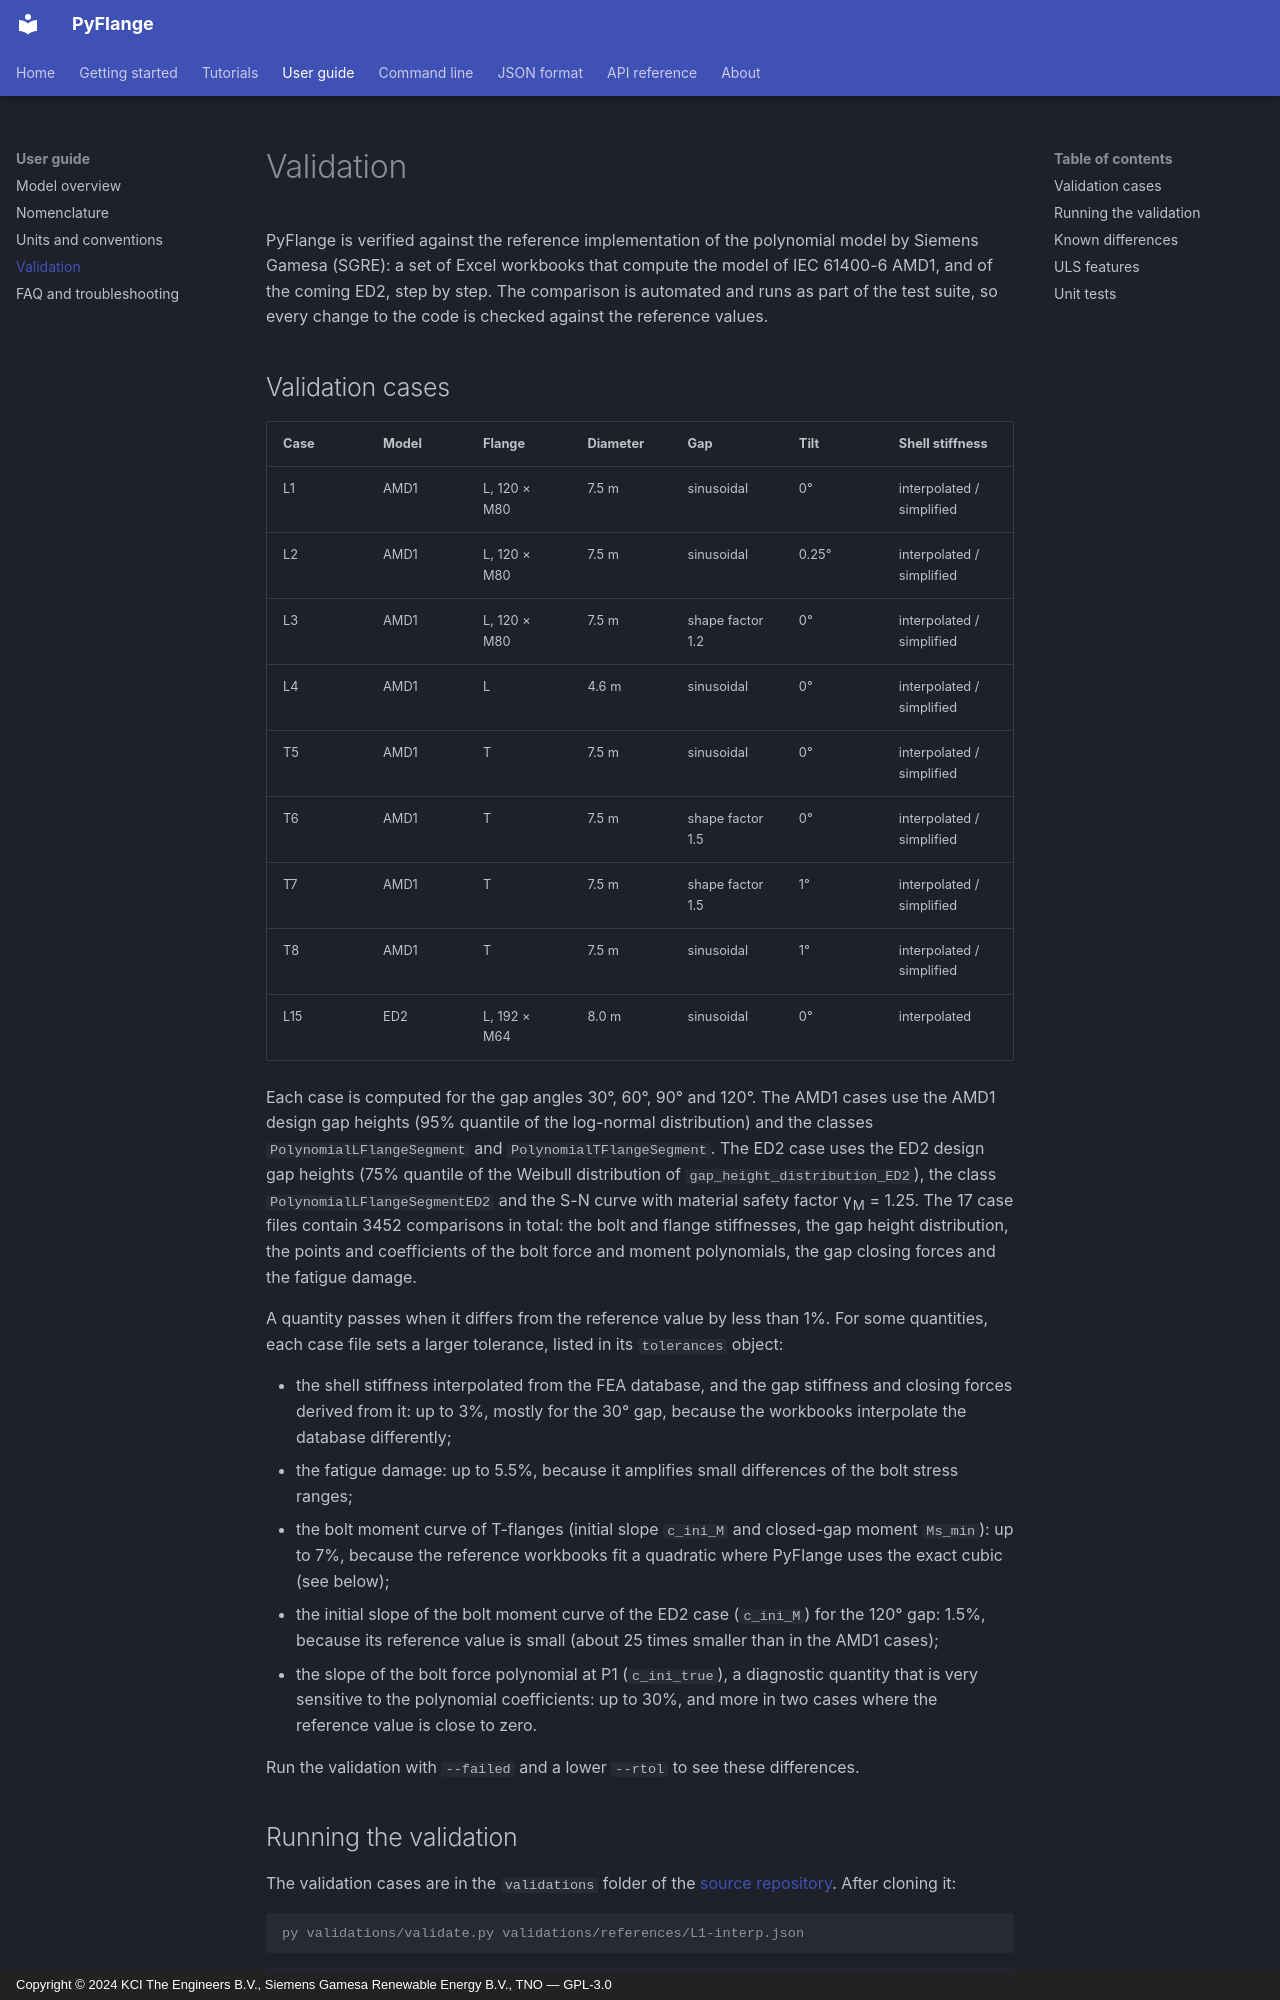

repository: kcibv/pyflange · page: guide/validation/index.html · generator: mkdocs · copyright: Copyright © 2024 KCI The Engineers B.V., Siemens Gamesa Renewable Energy B.V., TNO — GPL-3.0

# Validation

PyFlange is verified against the reference implementation of the polynomial
model by Siemens Gamesa (SGRE): a set of Excel workbooks that compute the
model of IEC 61400-6 AMD1, and of the coming ED2, step by step. The
comparison is automated and runs as part of the test suite, so every change
to the code is checked against the reference values.

## Validation cases

| Case | Model | Flange | Diameter | Gap | Tilt | Shell stiffness |
|------|-------|--------|----------|-----|------|-----------------|
| L1 | AMD1 | L, 120 × M80 | 7.5 m | sinusoidal | 0° | interpolated / simplified |
| L2 | AMD1 | L, 120 × M80 | 7.5 m | sinusoidal | 0.25° | interpolated / simplified |
| L3 | AMD1 | L, 120 × M80 | 7.5 m | shape factor 1.2 | 0° | interpolated / simplified |
| L4 | AMD1 | L | 4.6 m | sinusoidal | 0° | interpolated / simplified |
| T5 | AMD1 | T | 7.5 m | sinusoidal | 0° | interpolated / simplified |
| T6 | AMD1 | T | 7.5 m | shape factor 1.5 | 0° | interpolated / simplified |
| T7 | AMD1 | T | 7.5 m | shape factor 1.5 | 1° | interpolated / simplified |
| T8 | AMD1 | T | 7.5 m | sinusoidal | 1° | interpolated / simplified |
| L15 | ED2 | L, 192 × M64 | 8.0 m | sinusoidal | 0° | interpolated |

Each case is computed for the gap angles 30°, 60°, 90° and 120°. The AMD1
cases use the AMD1 design gap heights (95% quantile of the log-normal
distribution) and the classes `PolynomialLFlangeSegment` and
`PolynomialTFlangeSegment`. The ED2 case uses the ED2 design gap heights (75%
quantile of the Weibull distribution of `gap_height_distribution_ED2`), the
class `PolynomialLFlangeSegmentED2` and the S-N curve with material safety
factor γ<sub>M</sub> = 1.25. The 17 case files contain 3452 comparisons in
total: the bolt and flange stiffnesses, the gap height distribution, the
points and coefficients of the bolt force and moment polynomials, the gap
closing forces and the fatigue damage.

A quantity passes when it differs from the reference value by less than 1%.
For some quantities, each case file sets a larger tolerance, listed in its
`tolerances` object:

- the shell stiffness interpolated from the FEA database, and the gap
  stiffness and closing forces derived from it: up to 3%, mostly for the
  30° gap, because the workbooks interpolate the database differently;
- the fatigue damage: up to 5.5%, because it amplifies small differences of
  the bolt stress ranges;
- the bolt moment curve of T-flanges (initial slope `c_ini_M` and closed-gap
  moment `Ms_min`): up to 7%, because the reference workbooks fit a
  quadratic where PyFlange uses the exact cubic (see below);
- the initial slope of the bolt moment curve of the ED2 case (`c_ini_M`) for
  the 120° gap: 1.5%, because its reference value is small (about 25 times
  smaller than in the AMD1 cases);
- the slope of the bolt force polynomial at P1 (`c_ini_true`), a diagnostic
  quantity that is very sensitive to the polynomial coefficients: up to
  30%, and more in two cases where the reference value is close to zero.

Run the validation with `--failed` and a lower `--rtol` to see these
differences.
